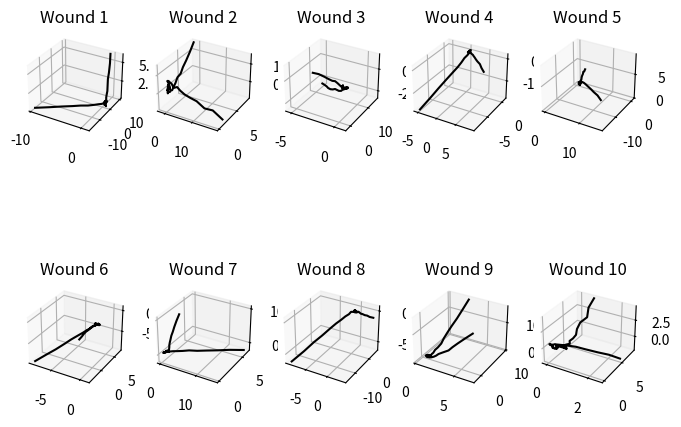

This figure's Python source:
import numpy as np
import matplotlib.pyplot as plt
from scipy.interpolate import BSpline
import time

# 假设您已经定义了伤口曲线函数的参数和数据范围

# 定义生成伤口曲线的函数
def generate_wound_curve(num_points, noise_std, seed):
    # 接下来我们会生成一个随机的伤口曲线
    np.random.seed(i)
    # 随机生成伤口曲线的基本形状
    num_control_points = 10  # 设置控制点数目
    t = np.linspace(0, 1, num_control_points)  # 均匀分布t
    control_points = np.random.rand(num_control_points, 3)  # 生成随机的3D控制点

    # 利用三次B样条曲线函数生成伤口曲线
    degree = 3  # 使用三次B样条曲线
    knots = np.linspace(0, 1, num_control_points+degree-1)  # 均匀分布节点

    # 随机生成拟合误差
    error = np.random.normal(0, 0.05, num_control_points)

    # 设置样条函数
    spline = BSpline(knots, control_points, degree)
    # 均匀生成需要经过的点的序列
    t = np.linspace(0, 1, num_points)
    
    # 基于随机生成的控制点的样条函数生成伤口曲线
    curve_points = spline(t) + noise_std*np.random.randn(num_points, 3)

    return curve_points

# 生成10条随机伤口曲线并可视化
num_wounds = 10

fig = plt.figure(figsize=(8, 6))

for i in range(num_wounds):
    curve_points = generate_wound_curve(num_points=50, noise_std=0.05, seed=i)
    ax = fig.add_subplot(2, 5, i+1, projection='3d')
    ax.plot(curve_points[:,0], curve_points[:,1], curve_points[:,2], '-k')
    ax.set_title(f"Wound {i+1}")
    
plt.show()
